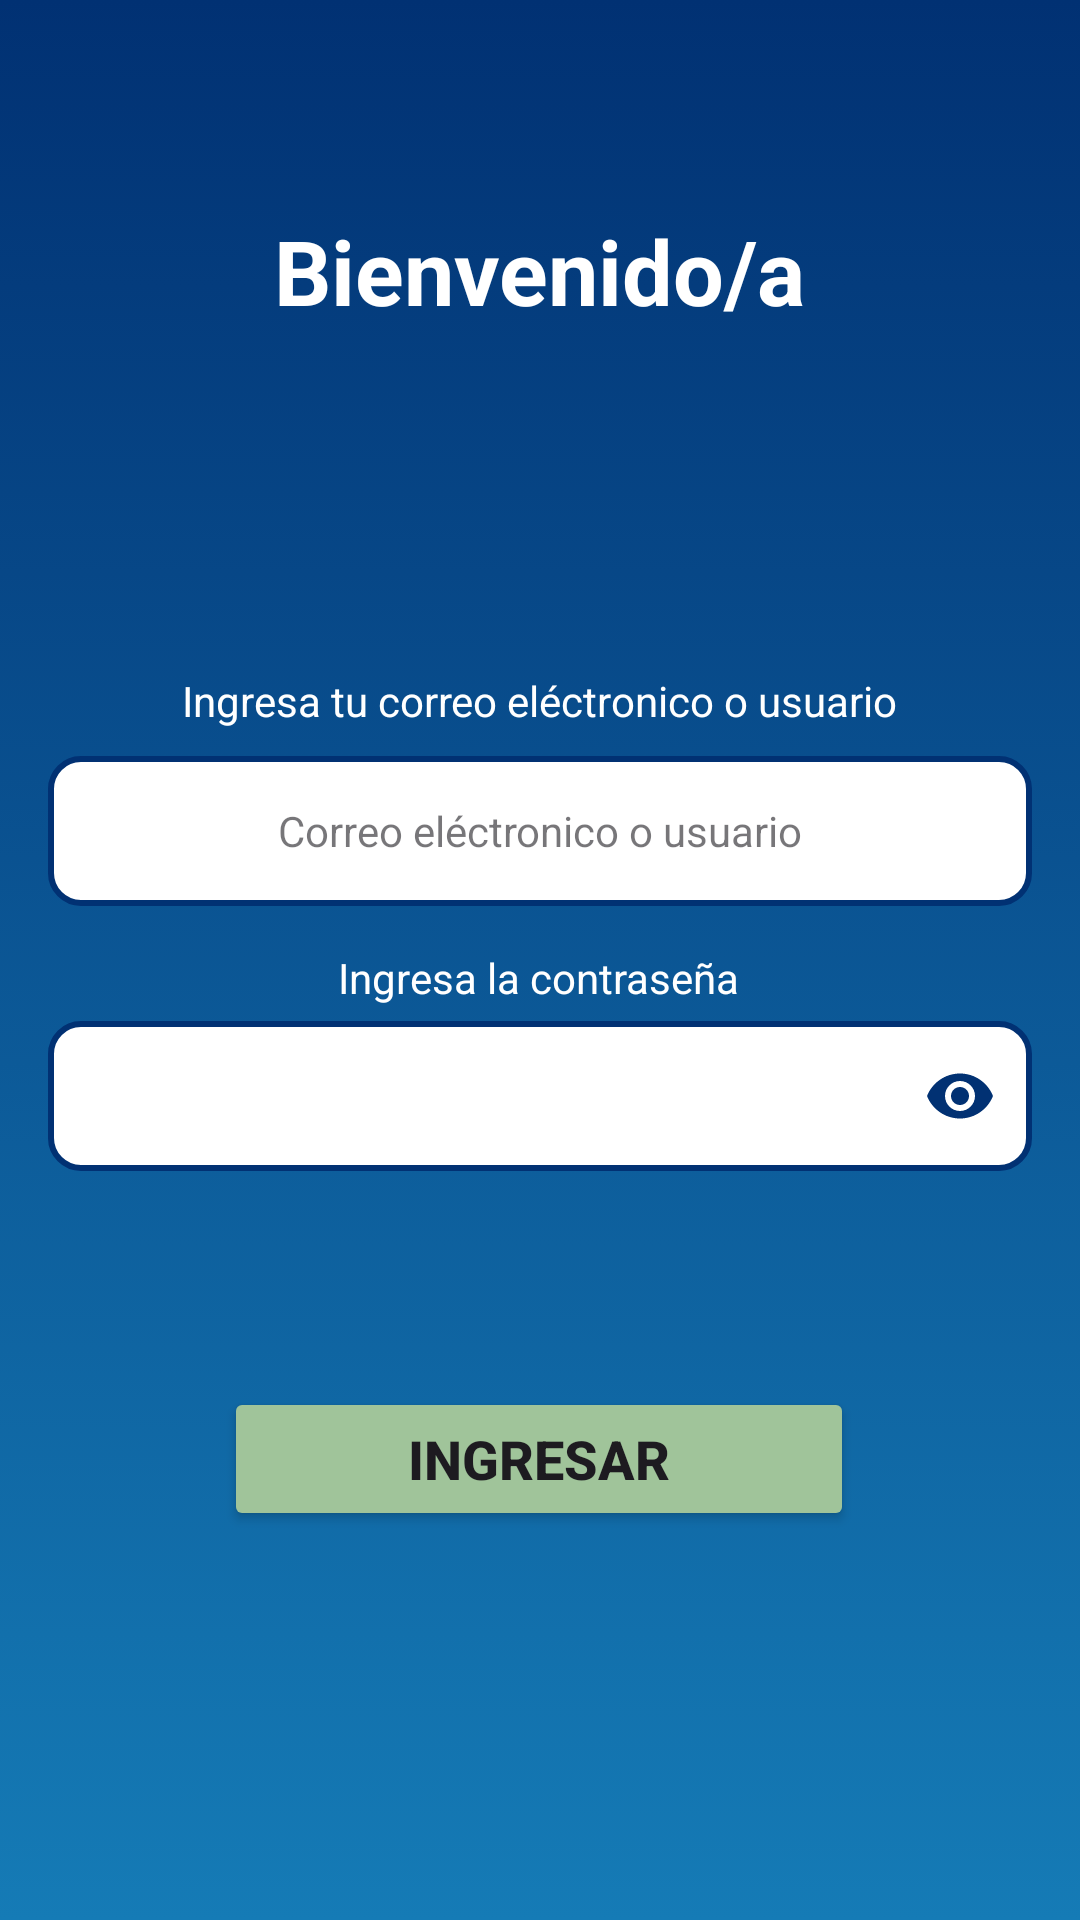

Layout XML and referenced resources for this Android screen:
<!-- AndroidManifest.xml: application theme Theme.PROYECTO_FINAL_ANDROID -->
<!-- res/layout/activity_login.xml -->
<?xml version="1.0" encoding="utf-8"?>
<androidx.constraintlayout.widget.ConstraintLayout
    xmlns:android="http://schemas.android.com/apk/res/android"
    xmlns:app="http://schemas.android.com/apk/res-auto"
    xmlns:tools="http://schemas.android.com/tools"
    android:layout_width="match_parent"
    android:layout_height="match_parent"
    android:padding="16dp"
    android:background="@drawable/degradado_azul"
    android:id="@+id/activity_login">

    <TextView
        android:id="@+id/txtBienvenido"
        android:layout_width="wrap_content"
        android:layout_height="wrap_content"
        android:layout_marginBottom="60dp"
        android:text="Bienvenido/a"
        android:textColor="@color/white"
        android:textSize="30sp"
        android:textStyle="bold"
        app:layout_constraintBottom_toTopOf="@+id/txtIngresaTuUsuario"
        app:layout_constraintEnd_toEndOf="parent"
        app:layout_constraintHorizontal_bias="0.499"
        app:layout_constraintStart_toStartOf="parent"
        app:layout_constraintTop_toTopOf="parent" />

    
    <EditText
        android:id="@+id/etCorreo"
        style="@style/style_TextFields"
        android:layout_width="0dp"
        android:layout_height="50dp"
        android:background="@drawable/cornertxtview"
        android:ems="10"
        android:gravity="center"
        android:hint="Correo eléctronico o usuario"
        android:inputType="textEmailAddress"
        android:textColor="@color/gris"
        android:textSize="14sp"
        app:layout_constraintBottom_toBottomOf="parent"
        app:layout_constraintEnd_toEndOf="parent"
        app:layout_constraintHorizontal_bias="0.0"
        app:layout_constraintStart_toStartOf="parent"
        app:layout_constraintTop_toTopOf="parent"
        app:layout_constraintVertical_bias="0.423" />

    <TextView
        android:id="@+id/txtIngresaTuUsuario"
        android:layout_width="wrap_content"
        android:layout_height="wrap_content"
        android:layout_marginBottom="9dp"
        android:text="Ingresa tu correo eléctronico o usuario"
        android:textColor="@color/white"
        app:layout_constraintBottom_toTopOf="@+id/etCorreo"
        app:layout_constraintEnd_toEndOf="parent"
        app:layout_constraintHorizontal_bias="0.497"
        app:layout_constraintStart_toStartOf="parent" />

    

    <TextView
        android:id="@+id/txtIngresaTuContraseña"
        android:layout_width="wrap_content"
        android:layout_height="wrap_content"
        android:layout_marginBottom="5dp"
        android:text="Ingresa la contraseña"
        android:textColor="@color/white"
        app:layout_constraintBottom_toTopOf="@+id/tilContrasena"
        app:layout_constraintEnd_toEndOf="parent"
        app:layout_constraintHorizontal_bias="0.497"
        app:layout_constraintStart_toStartOf="parent" />

    
    <com.google.android.material.textfield.TextInputLayout
        android:id="@+id/tilContrasena"
        android:layout_width="0dp"
        android:layout_height="wrap_content"
        android:backgroundTint="@android:color/transparent"
        app:endIconMode="password_toggle"
        app:endIconTint="@color/blue"
        app:hintEnabled="false"
        app:boxBackgroundMode="none"
        android:hint="Contraseña"
        app:layout_constraintBottom_toBottomOf="parent"
        app:layout_constraintEnd_toEndOf="parent"
        app:layout_constraintHorizontal_bias="0.0"
        app:layout_constraintStart_toStartOf="parent"
        app:layout_constraintTop_toBottomOf="@+id/etCorreo"
        app:layout_constraintVertical_bias="0.141">

    <com.google.android.material.textfield.TextInputEditText
        android:id="@+id/etContrasena"
        android:layout_width="match_parent"
        android:layout_height="50dp"
        android:background="@drawable/cornertxtview"
        android:ems="10"
        android:gravity="center"
        android:hint="Contraseña"
        android:inputType="textPassword"
        android:textColor="@color/gris"
        android:textSize="14sp" />

    </com.google.android.material.textfield.TextInputLayout>

        
        <Button
            android:id="@+id/btnIngresar"
            android:layout_width="wrap_content"
            android:layout_height="wrap_content"
            android:layout_marginTop="18dp"
            android:layout_marginBottom="60dp"
            android:backgroundTint="@color/verde"
            android:ems="10"
            android:text="Ingresar"
            android:textSize="18sp"
            android:textStyle="bold"
            app:layout_constraintBottom_toBottomOf="parent"
            app:layout_constraintEnd_toEndOf="parent"
            app:layout_constraintHorizontal_bias="0.498"
            app:layout_constraintStart_toStartOf="parent"
            app:layout_constraintTop_toBottomOf="@+id/tilContrasena" />

    </androidx.constraintlayout.widget.ConstraintLayout>
<!-- resources referenced by this layout -->
<resources>
  <color name="blue">#013173</color>
  <color name="gris">#757575</color>
  <color name="verde">#a0c49a</color>
  <color name="white">#FFFFFFFF</color>
  <!-- drawable cornertxtview (drawable) -->
  <shape xmlns:android="http://schemas.android.com/apk/res/android">
  
      <solid android:color="@color/white"/> 
      <stroke android:width="2dp" android:color="@color/blue"/> 
      <corners android:radius="10dp"/> 
  </shape>
  <!-- drawable degradado_azul (drawable) -->
  <?xml version="1.0" encoding="utf-8"?>
  <selector xmlns:android="http://schemas.android.com/apk/res/android">
  
      <item>
          <shape android:shape="rectangle">
  
              <gradient
                  android:startColor="@color/sky"
                  android:endColor="@color/blue"
                  android:type="linear"
                  android:angle="90"
                  />
          </shape>
      </item>
  </selector>
  <style name="style_TextFields" parent="Widget.MaterialComponents.TextInputLayout.OutlinedBox">
          
          <item name="boxBackgroundMode">outline</item>
          <item name="boxBackgroundColor">@color/white</item>
  
          
          <item name="boxStrokeColor">@color/blue</item>
          <item name="boxStrokeWidth">2dp</item>
  
          
          <item name="boxCornerRadiusTopStart">10dp</item>
          <item name="boxCornerRadiusTopEnd">10dp</item>
          <item name="boxCornerRadiusBottomStart">10dp</item>
          <item name="boxCornerRadiusBottomEnd">10dp</item>
  
          
          <item name="hintTextColor">@color/sky</item>
      </style>
  <style name="Theme.PROYECTO_FINAL_ANDROID" parent="Base.Theme.PROYECTO_FINAL_ANDROID" />
  <color name="sky">#157bb6</color>
  <style name="Base.Theme.PROYECTO_FINAL_ANDROID" parent="Theme.Material3.DayNight.NoActionBar">
          
          
      </style>
</resources>
